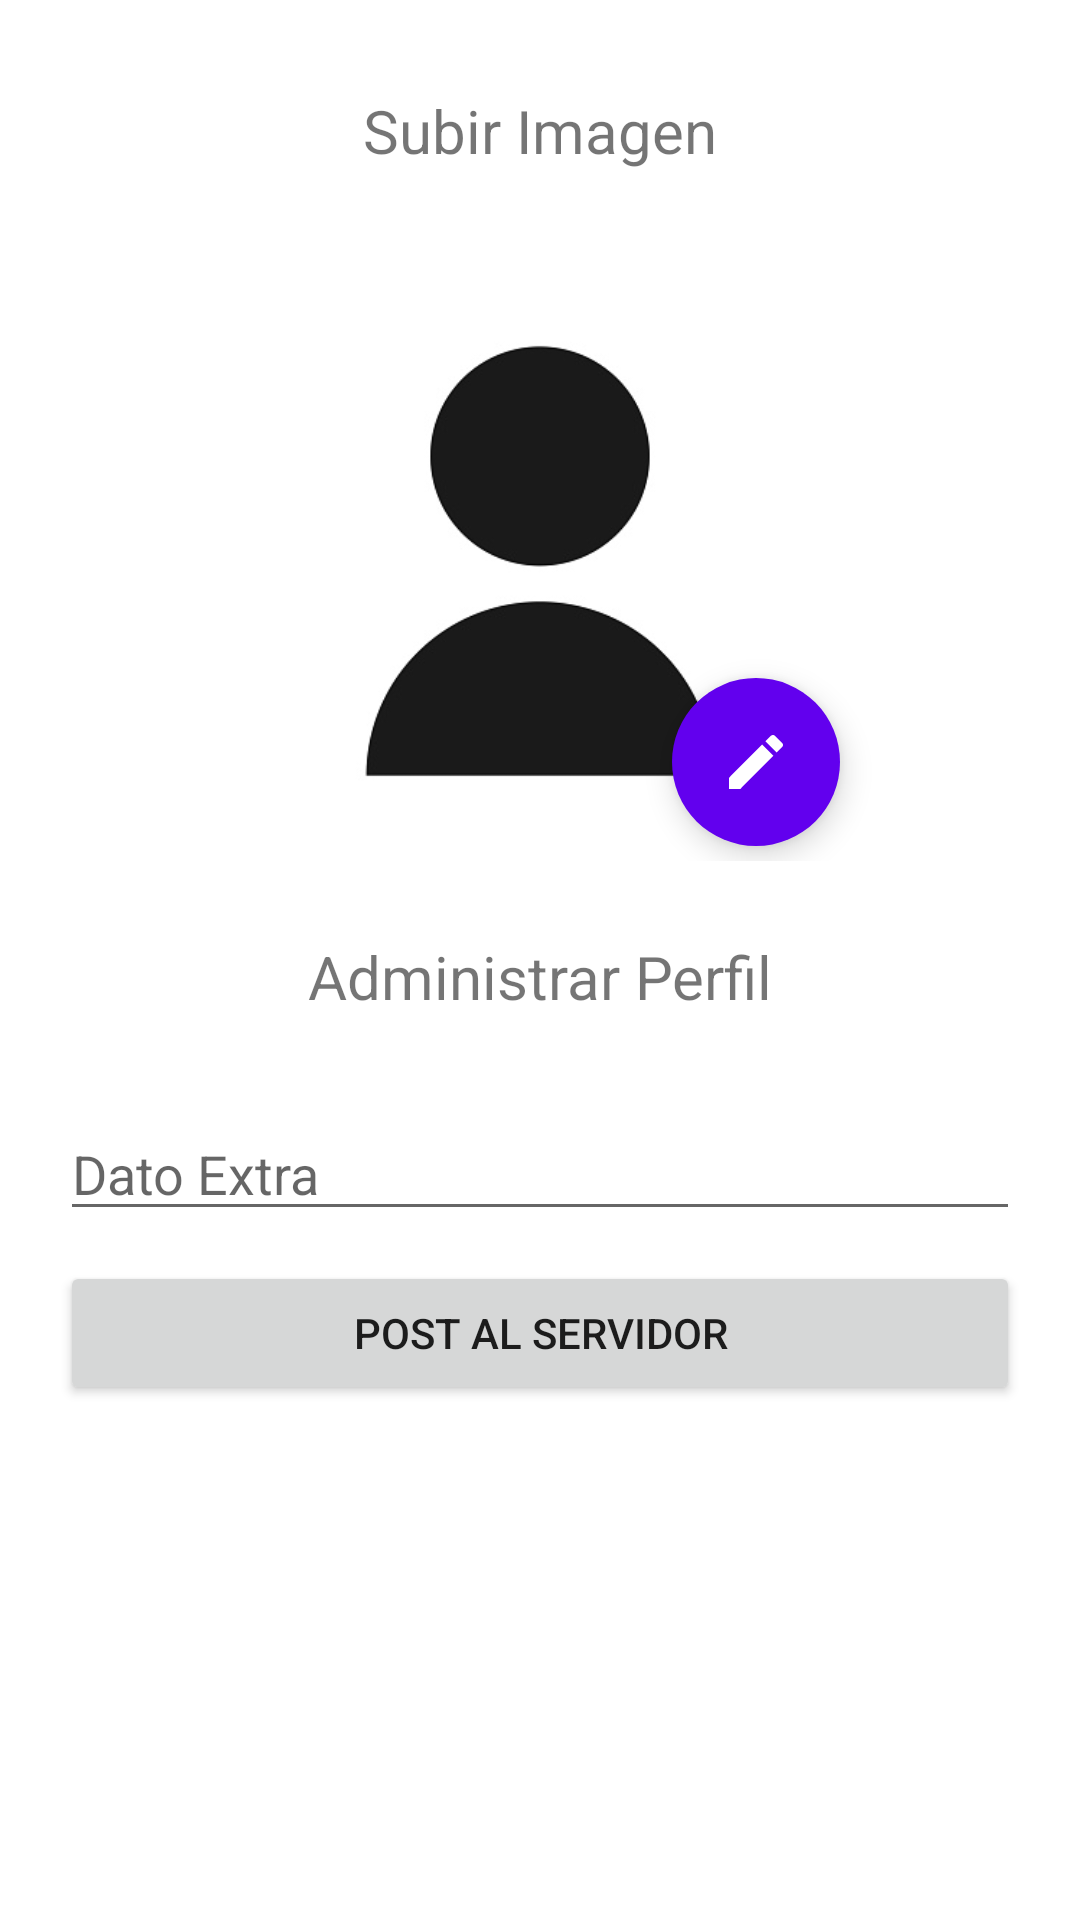

Layout XML and referenced resources for this Android screen:
<!-- AndroidManifest.xml: application theme Theme.Aprendiendo -->
<!-- res/layout/activity_upload.xml -->
<?xml version="1.0" encoding="utf-8"?>
<androidx.constraintlayout.widget.ConstraintLayout xmlns:android="http://schemas.android.com/apk/res/android"
    xmlns:app="http://schemas.android.com/apk/res-auto"
    xmlns:tools="http://schemas.android.com/tools"
    android:layout_width="match_parent"
    android:layout_height="match_parent"
    tools:context=".activities.UploadActivity">
    <LinearLayout
        android:layout_width="match_parent"
        android:layout_height="wrap_content"
        android:orientation="vertical"
        app:layout_constraintTop_toTopOf="parent">
        <LinearLayout
            android:layout_width="match_parent"
            android:layout_height="wrap_content"
            android:orientation="vertical">
            <TextView
                android:layout_width="match_parent"
                android:layout_height="match_parent"
                android:layout_marginTop="30dp"
                android:textSize="20dp"
                android:textAlignment="center"
                android:text="Subir Imagen"/>
        </LinearLayout>
        <RelativeLayout
            android:layout_width="match_parent"
            android:layout_height="wrap_content"
            android:orientation="horizontal">
            <com.google.android.material.imageview.ShapeableImageView
                android:layout_marginTop="30dp"
                android:id="@+id/ivImage"
                android:layout_width="200dp"
                android:layout_height="200dp"
                android:layout_centerHorizontal="true"
                tools:src="@tools:sample/avatars"
                android:src="@drawable/img_profile"
                app:layout_constraintDimensionRatio="H,1:1"
                app:shapeAppearanceOverlay="@style/ShapeAppearanceOverlay.App.CornerSize50Percent"
                />
            <com.google.android.material.floatingactionbutton.FloatingActionButton
                android:id="@+id/btnEditProfileImg"
                android:layout_width="wrap_content"
                android:layout_height="wrap_content"
                android:layout_alignRight="@id/ivImage"
                android:layout_alignBottom="@id/ivImage"
                android:layout_marginBottom="5dp"
                android:backgroundTint="@color/purple_500"
                android:src="@drawable/ic_edit"
                app:tint="@color/white"
                app:borderWidth="0dp"
                />
        </RelativeLayout>
        <LinearLayout
            android:layout_width="match_parent"
            android:layout_height="wrap_content"
            android:paddingBottom="10dp"
            android:paddingEnd="20dp"
            android:paddingStart="20dp"
            android:paddingVertical="5dp"
            android:orientation="vertical">
            <TextView
                android:layout_width="match_parent"
                android:layout_height="match_parent"
                android:layout_marginTop="20dp"
                android:textSize="20dp"
                android:textAlignment="center"
                android:text="Administrar Perfil"/>
            <EditText
                android:layout_width = "match_parent"
                android:layout_height = "match_parent"
                android:id = "@+id/etExtraData"
                android:hint = "Dato Extra"
                android:enabled="true"
                android:layout_marginTop = "30dp" />
            <Button
                android:id="@+id/bUpload"
                android:layout_width="match_parent"
                android:layout_height="wrap_content"
                android:layout_marginTop = "10dp"
                android:text="POST al Servidor" />
        </LinearLayout>
    </LinearLayout>
</androidx.constraintlayout.widget.ConstraintLayout>
<!-- resources referenced by this layout -->
<resources>
  <color name="purple_500">#FF6200EE</color>
  <color name="white">#FFFFFFFF</color>
  <!-- drawable ic_edit (drawable) -->
  <vector android:height="24dp" android:tint="#FFF8F8"
      android:viewportHeight="24" android:viewportWidth="24"
      android:width="24dp" xmlns:android="http://schemas.android.com/apk/res/android">
      <path android:fillColor="@android:color/white" android:pathData="M3,17.25V21h3.75L17.81,9.94l-3.75,-3.75L3,17.25zM20.71,7.04c0.39,-0.39 0.39,-1.02 0,-1.41l-2.34,-2.34c-0.39,-0.39 -1.02,-0.39 -1.41,0l-1.83,1.83 3.75,3.75 1.83,-1.83z"/>
  </vector>
  <!-- drawable img_profile: jpg bitmap (drawable, 14132 bytes) -->
  <style name="Theme.Aprendiendo" parent="Theme.MaterialComponents.DayNight.DarkActionBar">
          
          <item name="colorPrimary">@color/purple_500</item>
          <item name="colorPrimaryVariant">@color/purple_700</item>
          <item name="colorOnPrimary">@color/white</item>
          
          <item name="colorSecondary">@color/teal_200</item>
          <item name="colorSecondaryVariant">@color/teal_700</item>
          <item name="colorOnSecondary">@color/black</item>
          
          <item name="android:statusBarColor">?attr/colorPrimaryVariant</item>
          
      </style>
  <color name="purple_700">#FF3700B3</color>
  <color name="teal_200">#FF03DAC5</color>
  <color name="teal_700">#FF018786</color>
  <color name="black">#FF000000</color>
</resources>
